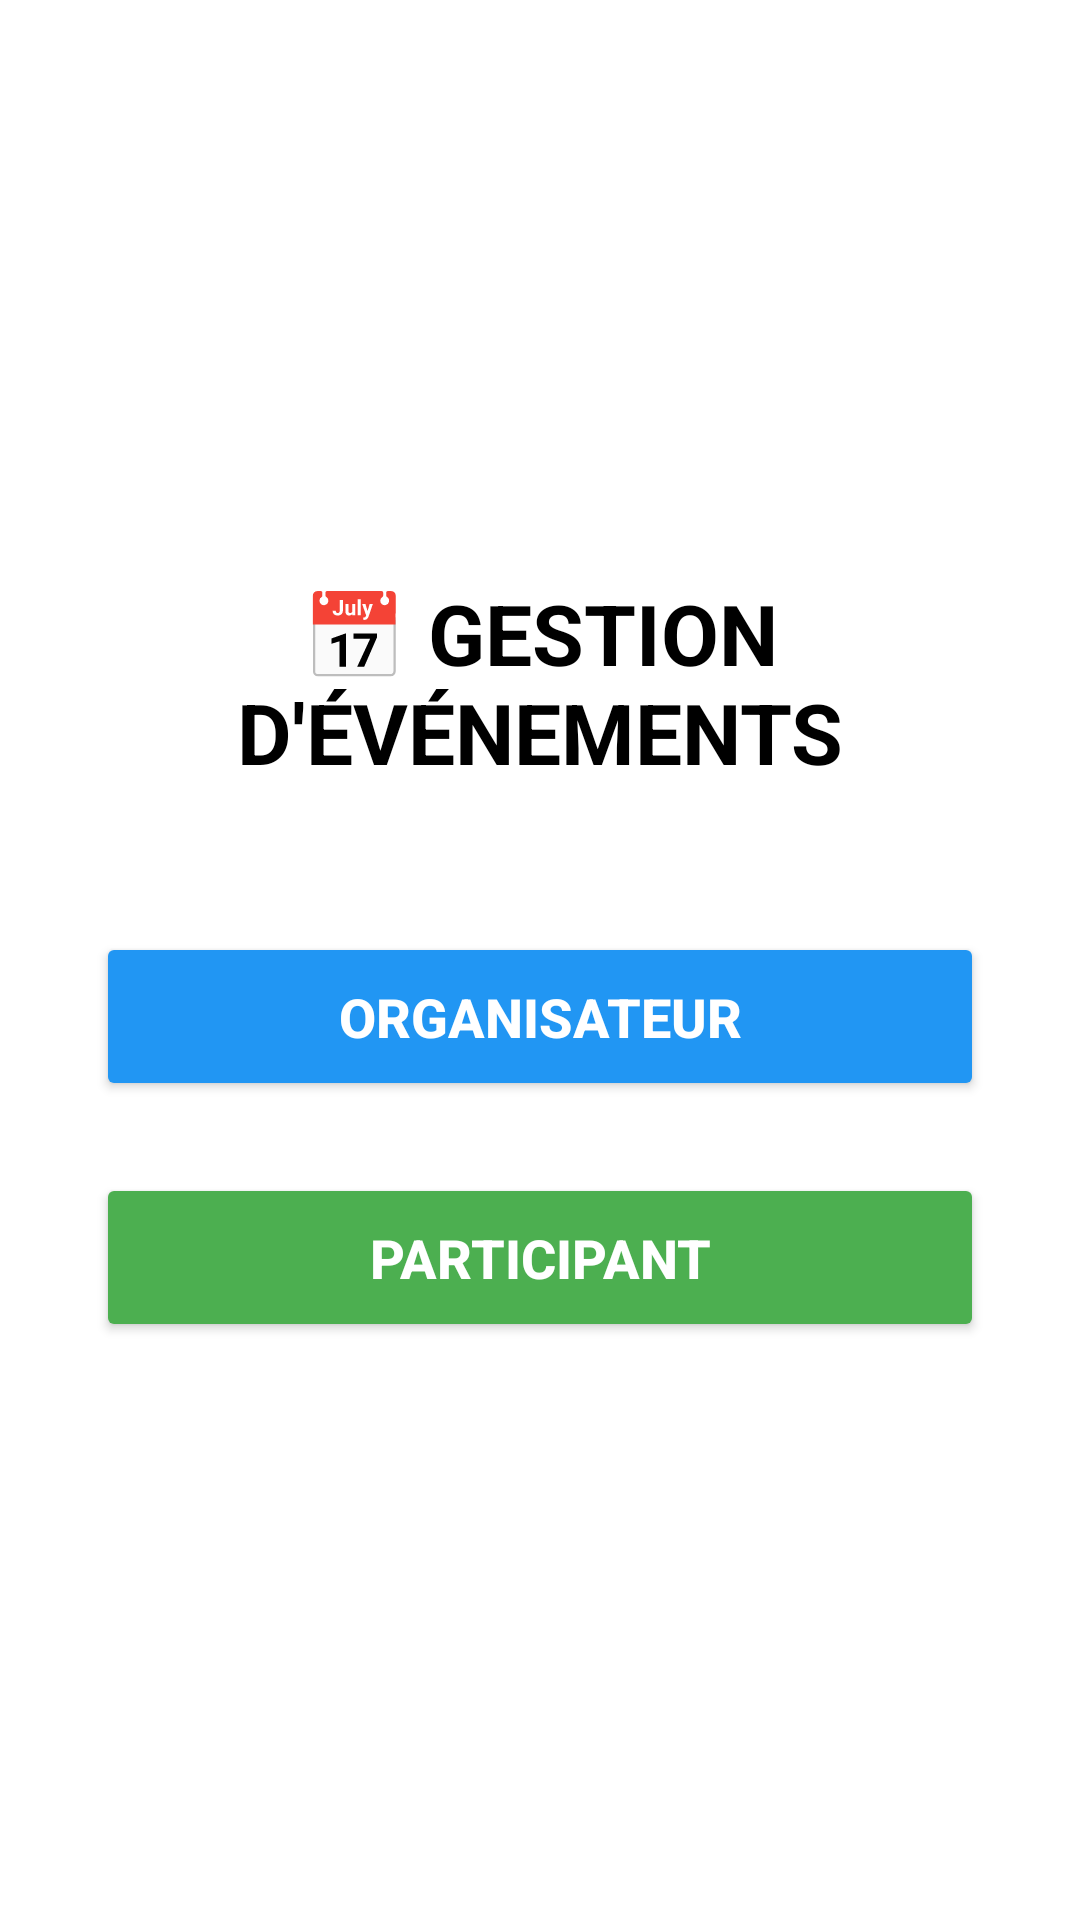

Here is an Android app screen rendered from its layout file. Give the layout XML and the strings, colors and styles it references.
<!-- AndroidManifest.xml: application theme Theme.ProjetMobile_EVENT -->
<!-- res/layout/activity_main.xml -->
<?xml version="1.0" encoding="utf-8"?>
<LinearLayout xmlns:android="http://schemas.android.com/apk/res/android"
  android:layout_width="match_parent"
  android:layout_height="match_parent"
  android:orientation="vertical"
  android:gravity="center"
  android:padding="32dp"
  android:background="#FFFFFF">

  <TextView
    android:layout_width="wrap_content"
    android:layout_height="wrap_content"
    android:text="📅 GESTION D'ÉVÉNEMENTS"
    android:textSize="28sp"
    android:textStyle="bold"
    android:textColor="#000000"
    android:layout_marginBottom="48dp"
    android:gravity="center"/>

  <Button
    android:id="@+id/btn_organisateur"
    android:layout_width="match_parent"
    android:layout_height="wrap_content"
    android:text="ORGANISATEUR"
    android:textSize="18sp"
    android:textStyle="bold"
    android:textColor="#FFFFFF"
    android:padding="16dp"
    android:layout_marginBottom="24dp"
    android:backgroundTint="#2196F3"/>

  <Button
    android:id="@+id/btn_participant"
    android:layout_width="match_parent"
    android:layout_height="wrap_content"
    android:text="PARTICIPANT"
    android:textSize="18sp"
    android:textStyle="bold"
    android:textColor="#FFFFFF"
    android:padding="16dp"
    android:backgroundTint="#4CAF50"/>

</LinearLayout>
<!-- resources referenced by this layout -->
<resources>
  <style name="Theme.ProjetMobile_EVENT" parent="Base.Theme.ProjetMobile_EVENT" />
  <style name="Base.Theme.ProjetMobile_EVENT" parent="Theme.Material3.DayNight.NoActionBar">
          
          
      </style>
</resources>
